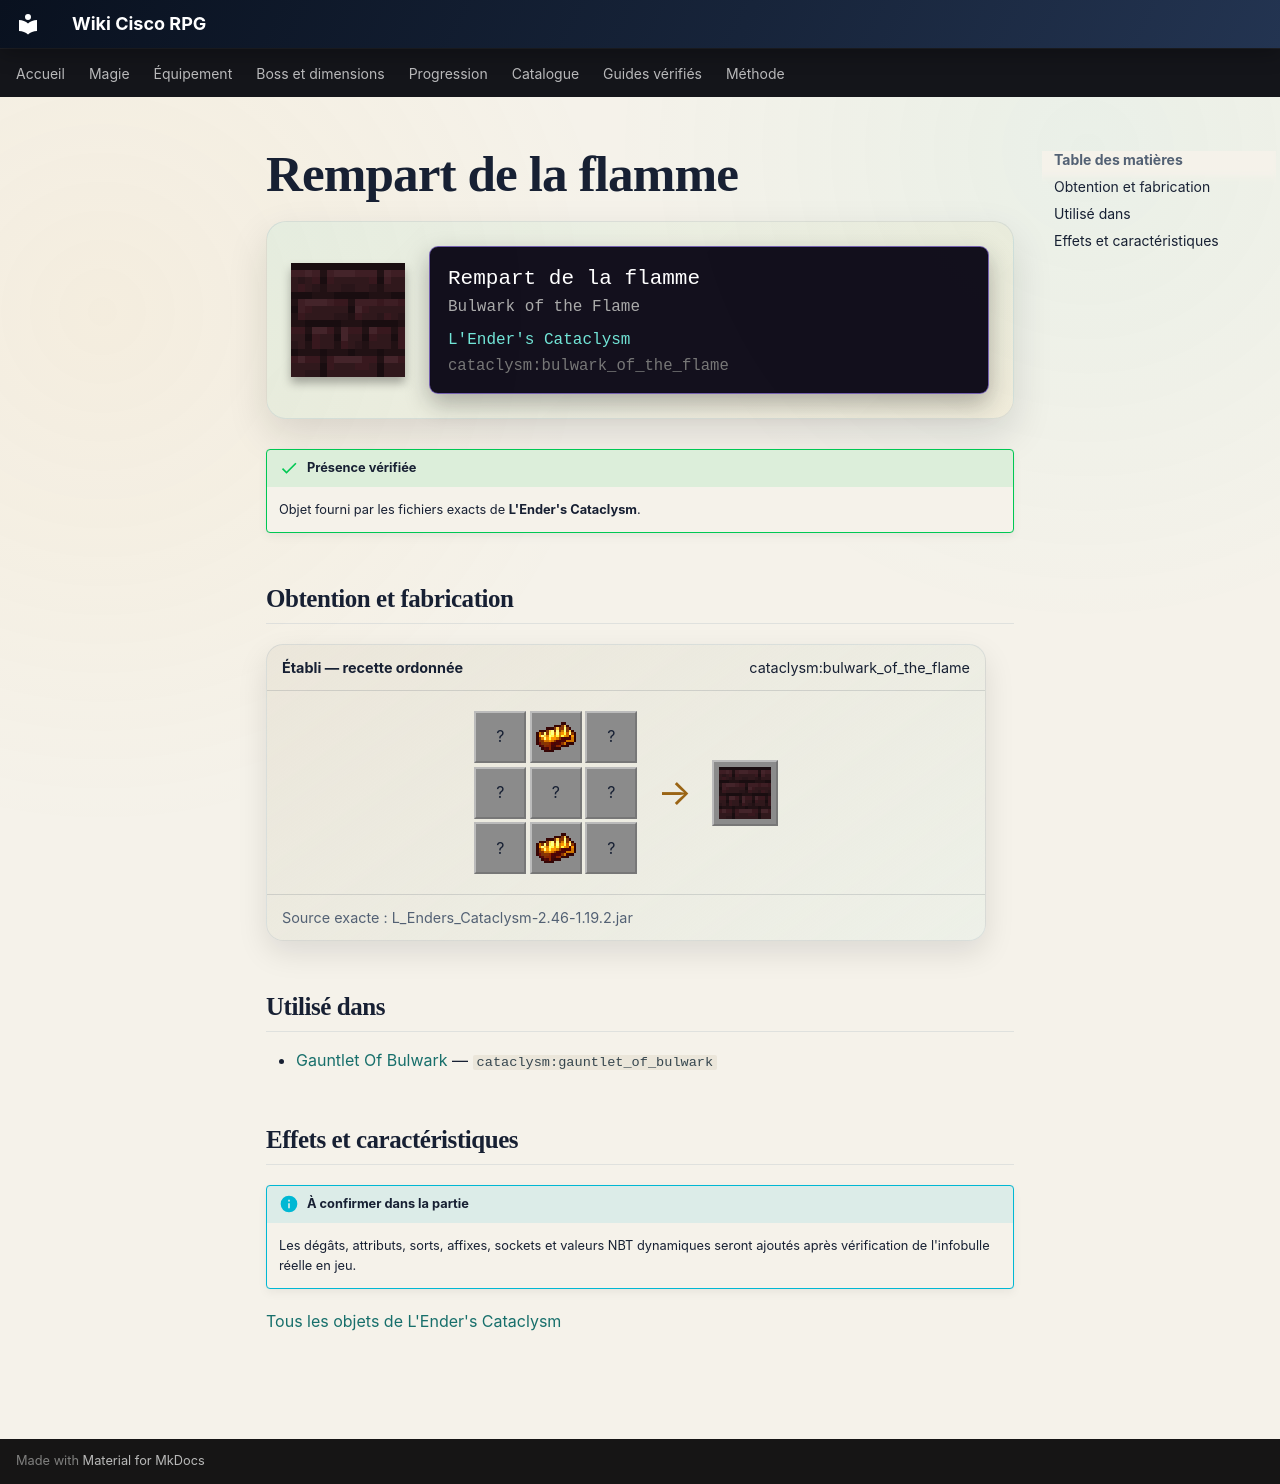

repository: Kloups-Dev/wiki-cisco-rpg · page: catalogue/objets/cataclysm/bulwark_of_the_flame/index.html · generator: mkdocs

# Rempart de la flamme

<div class="mc-item-showcase">
<img class="mc-item-icon" src="../../../../assets/generated/items/cataclysm/bulwark_of_the_flame.png" alt="Rempart de la flamme">
<div class="mc-tooltip-card">
<div class="mc-tooltip-card__name">Rempart de la flamme</div>
<div class="mc-tooltip-card__alias">Bulwark of the Flame</div>
<div class="mc-tooltip-card__mod">L&#x27;Ender&#x27;s Cataclysm</div>
<div class="mc-tooltip-card__id">cataclysm:bulwark_of_the_flame</div>
</div>
</div>

!!! success "Présence vérifiée"
    Objet fourni par les fichiers exacts de **L'Ender's Cataclysm**.

## Obtention et fabrication

<div class="jei-recipe"><div class="jei-recipe__head"><strong>Établi — recette ordonnée</strong><span>cataclysm:bulwark_of_the_flame</span></div><div class="jei-recipe__body"><div class="jei-grid"><span class="jei-slot" title="Nether Brick (minecraft:nether_brick)">?</span><a class="jei-slot" href="../../../../catalogue/objets/cataclysm/ignitium_ingot/" title="L&#x27;ingot d&#x27;Ignitium (cataclysm:ignitium_ingot)"><img src="../../../../assets/generated/items/cataclysm/ignitium_ingot.png" alt="" loading="lazy"></a><span class="jei-slot" title="Nether Brick (minecraft:nether_brick)">?</span><span class="jei-slot" title="Blaze Rod (minecraft:blaze_rod)">?</span><span class="jei-slot" title="Shield (minecraft:shield)">?</span><span class="jei-slot" title="Blaze Rod (minecraft:blaze_rod)">?</span><span class="jei-slot" title="Nether Brick (minecraft:nether_brick)">?</span><a class="jei-slot" href="../../../../catalogue/objets/cataclysm/ignitium_ingot/" title="L&#x27;ingot d&#x27;Ignitium (cataclysm:ignitium_ingot)"><img src="../../../../assets/generated/items/cataclysm/ignitium_ingot.png" alt="" loading="lazy"></a><span class="jei-slot" title="Nether Brick (minecraft:nether_brick)">?</span></div><span class="jei-arrow">→</span><span class="jei-slot jei-slot--result"><img src="../../../../assets/generated/items/cataclysm/bulwark_of_the_flame.png" alt=""></span></div><div class="jei-recipe__source">Source exacte : L_Enders_Cataclysm-2.46-1.19.2.jar</div></div>

## Utilisé dans

- [Gauntlet Of Bulwark](../../../catalogue/objets/cataclysm/gauntlet_of_bulwark.md) — <code>cataclysm:gauntlet_of_bulwark</code>

## Effets et caractéristiques

!!! info "À confirmer dans la partie"
    Les dégâts, attributs, sorts, affixes, sockets et valeurs NBT dynamiques seront ajoutés après vérification de l'infobulle réelle en jeu.

[Tous les objets de L'Ender's Cataclysm](../../../contenu/cataclysm.md)
